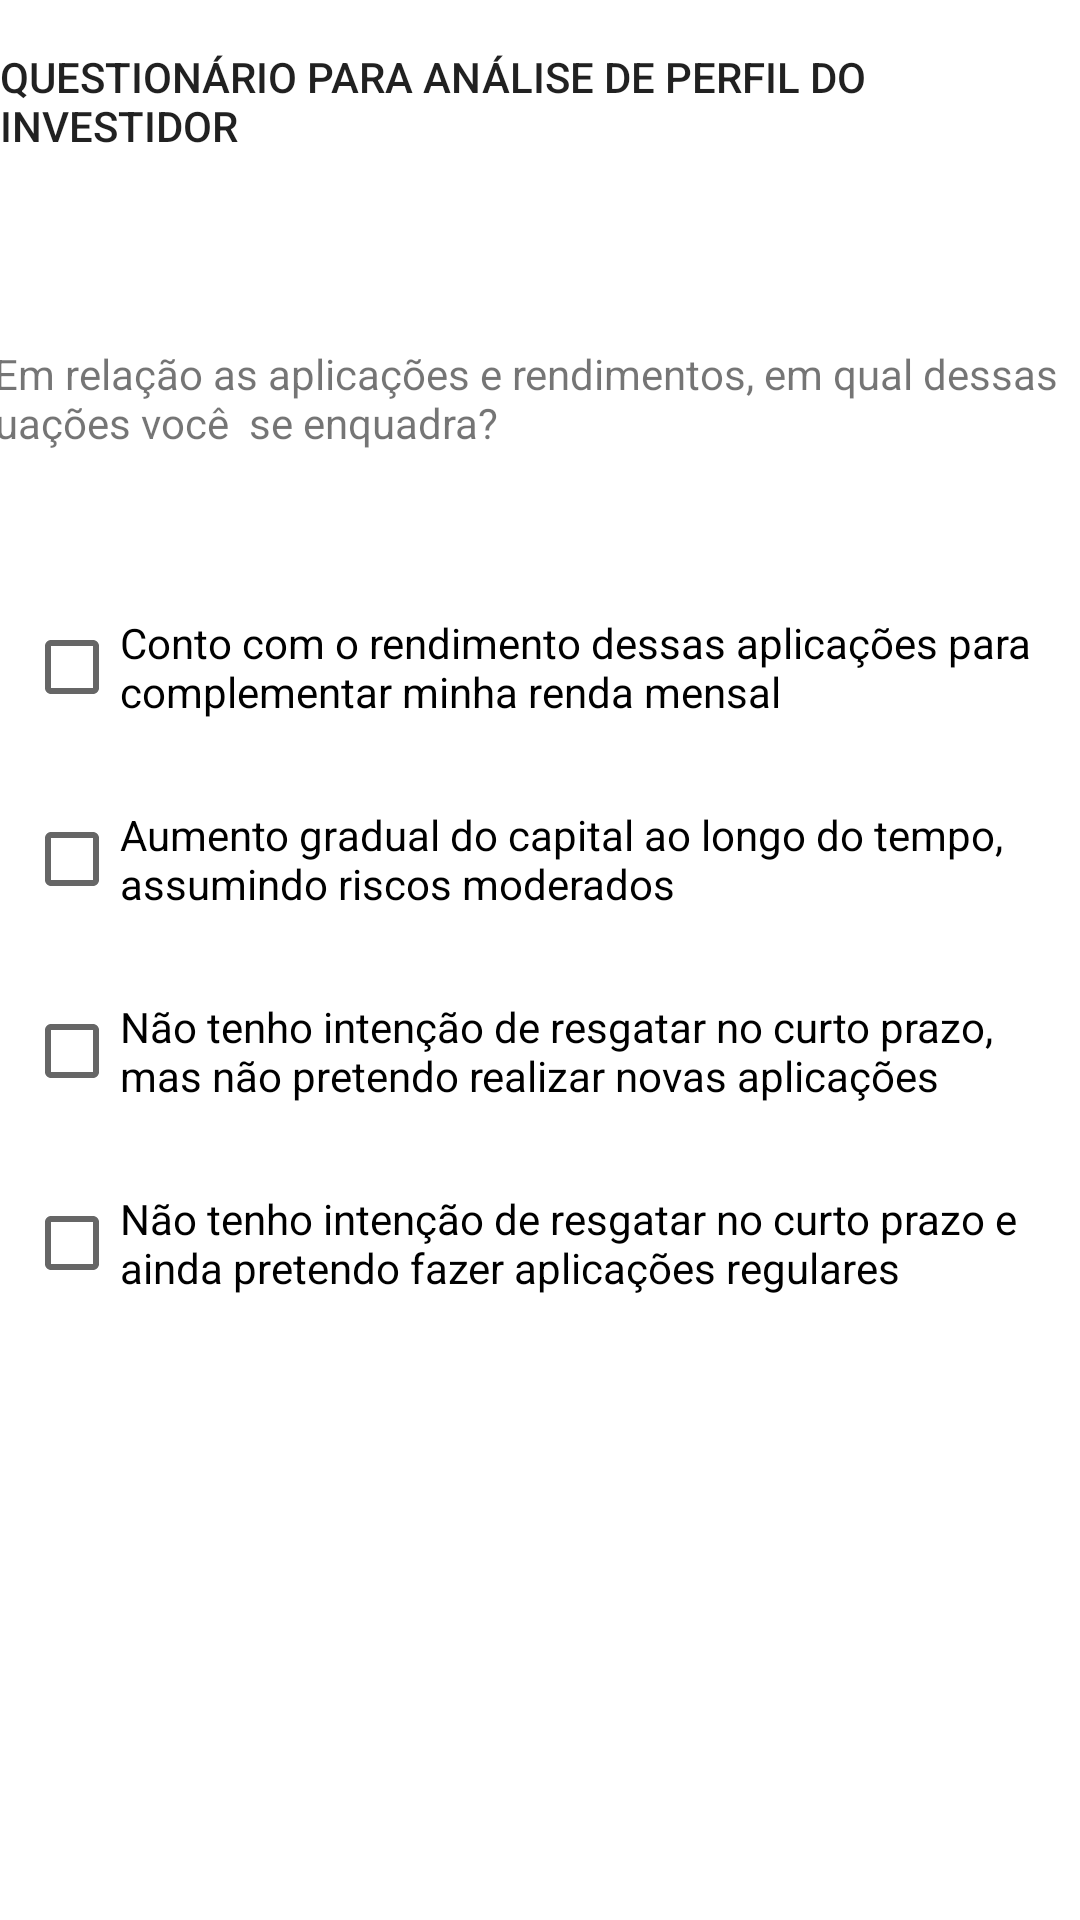

Layout XML and referenced resources for this Android screen:
<!-- AndroidManifest.xml: application theme Theme.Perfil_Investidor -->
<!-- res/layout/fragment_question7.xml -->
<?xml version="1.0" encoding="utf-8"?>
<androidx.constraintlayout.widget.ConstraintLayout xmlns:android="http://schemas.android.com/apk/res/android"
    xmlns:app="http://schemas.android.com/apk/res-auto"
    xmlns:tools="http://schemas.android.com/tools"
    android:layout_width="match_parent"
    android:layout_height="match_parent"
    tools:context=".Fragments.Question7.Question7">


    <TextView
        android:id="@+id/textView5"
        android:layout_width="wrap_content"
        android:layout_height="wrap_content"
        android:layout_marginTop="16dp"
        android:text="QUESTIONÁRIO PARA ANÁLISE DE PERFIL DO INVESTIDOR"
        android:textAppearance="@style/TextAppearance.AppCompat.Body2"
        android:textSize="14sp"
        app:layout_constraintEnd_toEndOf="parent"
        app:layout_constraintHorizontal_bias="0.5"
        app:layout_constraintStart_toStartOf="parent"
        app:layout_constraintTop_toTopOf="parent" />

    <TextView
        android:id="@+id/textView4"
        android:layout_width="395dp"
        android:layout_height="wrap_content"
        android:layout_marginBottom="32dp"
        android:text="7. Em relação as aplicações e rendimentos, em qual dessas situações você  se enquadra? "
        app:layout_constraintBottom_toTopOf="@+id/checkBoxA"
        app:layout_constraintEnd_toEndOf="parent"
        app:layout_constraintHorizontal_bias="0.5"
        app:layout_constraintStart_toStartOf="parent"
        app:layout_constraintTop_toBottomOf="@+id/textView5"
        app:layout_constraintVertical_bias="0.24000001"
        app:layout_constraintVertical_chainStyle="packed" />

    <CheckBox
        android:id="@+id/checkBoxA"
        android:layout_width="0dp"
        android:layout_height="wrap_content"
        android:layout_marginStart="8dp"
        android:layout_marginTop="16dp"
        android:layout_marginEnd="8dp"
        android:text="Conto com o rendimento dessas aplicações para complementar minha renda mensal "
        app:layout_constraintBottom_toTopOf="@+id/checkBoxD"
        app:layout_constraintEnd_toEndOf="parent"
        app:layout_constraintStart_toStartOf="parent"
        app:layout_constraintTop_toBottomOf="@+id/textView4" />

    <CheckBox
        android:id="@+id/checkBoxB"
        android:layout_width="0dp"
        android:layout_height="wrap_content"
        android:layout_marginStart="8dp"
        android:layout_marginTop="16dp"
        android:layout_marginEnd="8dp"
        android:text="Não tenho intenção de resgatar no curto prazo e ainda pretendo fazer aplicações regulares"
        app:layout_constraintBottom_toBottomOf="parent"
        app:layout_constraintEnd_toEndOf="parent"
        app:layout_constraintStart_toStartOf="parent"
        app:layout_constraintTop_toBottomOf="@+id/checkBoxC" />

    <CheckBox
        android:id="@+id/checkBoxC"
        android:layout_width="0dp"
        android:layout_height="wrap_content"
        android:layout_marginStart="8dp"
        android:layout_marginTop="16dp"
        android:layout_marginEnd="8dp"
        android:text="Não tenho intenção de resgatar no curto prazo, mas não pretendo realizar novas aplicações"
        app:layout_constraintBottom_toTopOf="@+id/checkBoxB"
        app:layout_constraintEnd_toEndOf="parent"
        app:layout_constraintStart_toStartOf="parent"
        app:layout_constraintTop_toBottomOf="@+id/checkBoxD" />

    <CheckBox
        android:id="@+id/checkBoxD"
        android:layout_width="0dp"
        android:layout_height="wrap_content"
        android:layout_marginStart="8dp"
        android:layout_marginTop="16dp"
        android:layout_marginEnd="8dp"
        android:text="Aumento gradual do capital ao longo do tempo, assumindo riscos moderados"
        app:layout_constraintBottom_toTopOf="@+id/checkBoxC"
        app:layout_constraintEnd_toEndOf="parent"
        app:layout_constraintHorizontal_bias="1.0"
        app:layout_constraintStart_toStartOf="parent"
        app:layout_constraintTop_toBottomOf="@+id/checkBoxA" />

</androidx.constraintlayout.widget.ConstraintLayout>
<!-- resources referenced by this layout -->
<resources>
  <style name="Theme.Perfil_Investidor" parent="Theme.MaterialComponents.DayNight.DarkActionBar">
          
          <item name="colorPrimary">@color/purple_500</item>
          <item name="colorPrimaryVariant">@color/purple_700</item>
          <item name="colorOnPrimary">@color/white</item>
          
          <item name="colorSecondary">@color/teal_200</item>
          <item name="colorSecondaryVariant">@color/teal_700</item>
          <item name="colorOnSecondary">@color/black</item>
          
          <item name="android:statusBarColor" tools:targetApi="l">?attr/colorPrimaryVariant</item>
          
      </style>
  <!-- not gathered from this repository: default colours our renderer supplied (Android Studio template values) -->
  <color name="purple_500">#FF6200EE</color>
  <color name="purple_700">#FF3700B3</color>
  <color name="teal_200">#FF03DAC5</color>
  <color name="teal_700">#FF018786</color>
  <color name="black">#FF000000</color>
  <color name="white">#FFFFFFFF</color>
</resources>
